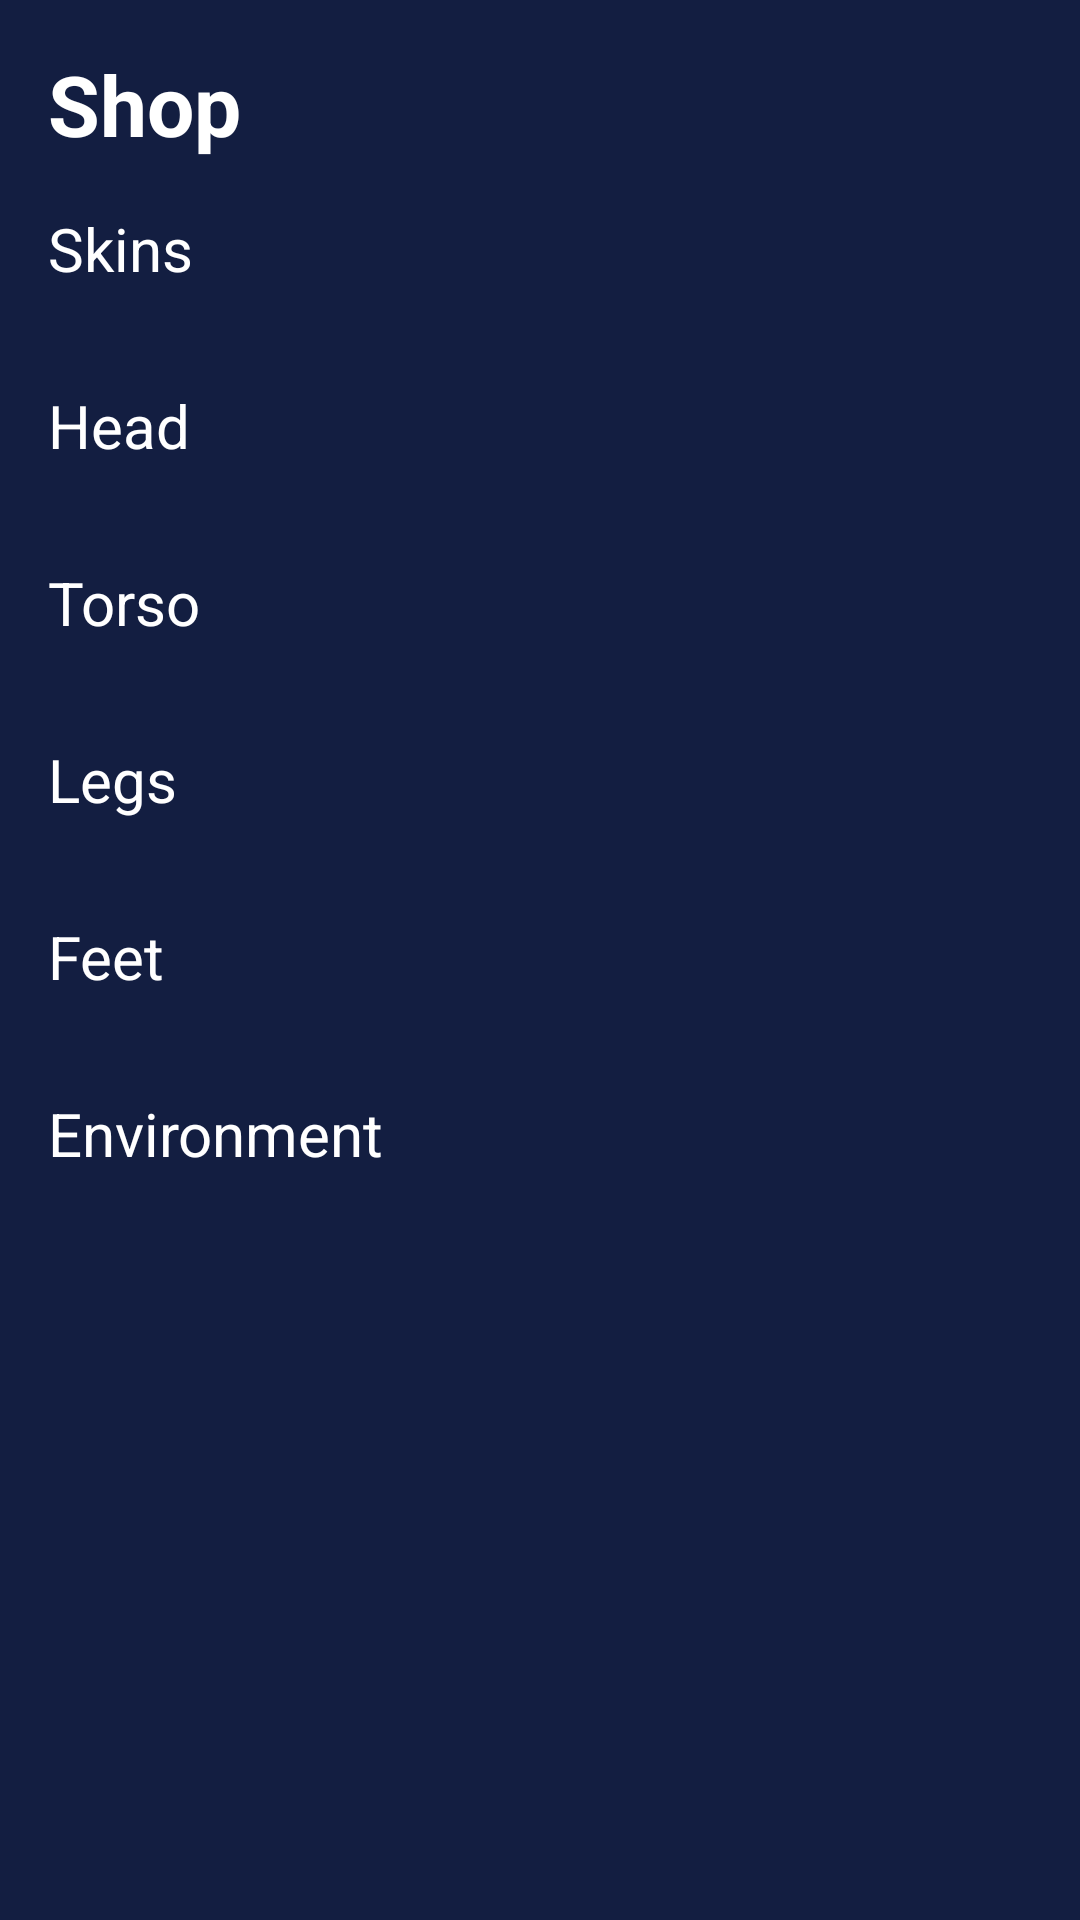

Reconstruct the res/layout file that produces this screen, plus the resources it refers to.
<!-- AndroidManifest.xml: application theme Theme.Numa -->
<!-- res/layout/fragment_shop.xml -->
<?xml version="1.0" encoding="utf-8"?>
<androidx.core.widget.NestedScrollView
    xmlns:android="http://schemas.android.com/apk/res/android"
    xmlns:tools="http://schemas.android.com/tools"
    xmlns:app="http://schemas.android.com/apk/res-auto"
    android:layout_width="match_parent"
    android:layout_height="match_parent"
    android:fillViewport="true"
    android:background="@color/background">

    <LinearLayout
        android:layout_width="match_parent"
        android:layout_height="wrap_content"
        android:orientation="vertical"
        android:padding="16dp"
        tools:context=".fragment.ShopFragment">

        <TextView
            android:layout_width="match_parent"
            android:layout_height="wrap_content"
            android:text="Shop"
            android:textColor="@color/white"
            android:textSize="28sp"
            android:textStyle="bold"/>

        <LinearLayout
            android:layout_width="match_parent"
            android:layout_height="wrap_content"
            android:layout_marginTop="16dp"
            android:orientation="vertical">

            <TextView
                android:layout_width="match_parent"
                android:layout_height="wrap_content"
                android:text="Skins"
                android:textColor="@color/white"
                android:textSize="20sp"/>

            <androidx.recyclerview.widget.RecyclerView
                android:id="@+id/rvShopItemsSkins"
                android:layout_width="match_parent"
                android:layout_height="wrap_content"
                android:orientation="horizontal"
                app:layoutManager="androidx.recyclerview.widget.LinearLayoutManager"
                android:layout_marginTop="16dp"/>

        </LinearLayout>

        <LinearLayout
            android:layout_width="match_parent"
            android:layout_height="wrap_content"
            android:layout_marginTop="16dp"
            android:orientation="vertical">

            <TextView
                android:layout_width="match_parent"
                android:layout_height="wrap_content"
                android:text="Head"
                android:textColor="@color/white"
                android:textSize="20sp"/>

            <androidx.recyclerview.widget.RecyclerView
                android:id="@+id/rvShopItemsHead"
                android:layout_width="match_parent"
                android:layout_height="wrap_content"
                android:orientation="horizontal"
                app:layoutManager="androidx.recyclerview.widget.LinearLayoutManager"
                android:layout_marginTop="16dp"/>

        </LinearLayout>

        <LinearLayout
            android:layout_width="match_parent"
            android:layout_height="wrap_content"
            android:layout_marginTop="16dp"
            android:orientation="vertical">

            <TextView
                android:layout_width="match_parent"
                android:layout_height="wrap_content"
                android:text="Torso"
                android:textColor="@color/white"
                android:textSize="20sp"/>

            <androidx.recyclerview.widget.RecyclerView
                android:id="@+id/rvShopItemsTorso"
                android:layout_width="match_parent"
                android:layout_height="wrap_content"
                android:orientation="horizontal"
                app:layoutManager="androidx.recyclerview.widget.LinearLayoutManager"
                android:layout_marginTop="16dp"/>

        </LinearLayout>

        <LinearLayout
            android:layout_width="match_parent"
            android:layout_height="wrap_content"
            android:layout_marginTop="16dp"
            android:orientation="vertical">

            <TextView
                android:layout_width="match_parent"
                android:layout_height="wrap_content"
                android:text="Legs"
                android:textColor="@color/white"
                android:textSize="20sp"/>

            <androidx.recyclerview.widget.RecyclerView
                android:id="@+id/rvShopItemsLegs"
                android:layout_width="match_parent"
                android:layout_height="wrap_content"
                android:orientation="horizontal"
                app:layoutManager="androidx.recyclerview.widget.LinearLayoutManager"
                android:layout_marginTop="16dp"/>

        </LinearLayout>

        <LinearLayout
            android:layout_width="match_parent"
            android:layout_height="wrap_content"
            android:layout_marginTop="16dp"
            android:orientation="vertical">

            <TextView
                android:layout_width="match_parent"
                android:layout_height="wrap_content"
                android:text="Feet"
                android:textColor="@color/white"
                android:textSize="20sp"/>

            <androidx.recyclerview.widget.RecyclerView
                android:id="@+id/rvShopItemsFeet"
                android:layout_width="match_parent"
                android:layout_height="wrap_content"
                android:orientation="horizontal"
                app:layoutManager="androidx.recyclerview.widget.LinearLayoutManager"
                android:layout_marginTop="16dp"/>

        </LinearLayout>

        <LinearLayout
            android:layout_width="match_parent"
            android:layout_height="wrap_content"
            android:layout_marginTop="16dp"
            android:orientation="vertical">

            <TextView
                android:layout_width="match_parent"
                android:layout_height="wrap_content"
                android:text="Environment"
                android:textColor="@color/white"
                android:textSize="20sp"/>

            <androidx.recyclerview.widget.RecyclerView
                android:id="@+id/rvShopItemsBackground"
                android:layout_width="match_parent"
                android:layout_height="wrap_content"
                android:orientation="horizontal"
                app:layoutManager="androidx.recyclerview.widget.LinearLayoutManager"
                android:layout_marginTop="16dp"/>

        </LinearLayout>

    </LinearLayout>
</androidx.core.widget.NestedScrollView>
<!-- resources referenced by this layout -->
<resources>
  <color name="background">#131E41</color>
  <color name="white">#FFFFFFFF</color>
  
      //Main
  <style name="Theme.Numa" parent="Base.Theme.Numa" />
  <style name="Base.Theme.Numa" parent="Theme.Material3.DayNight.NoActionBar">
          
          <item name="android:numberPickerStyle">@style/WhiteNumberPickerStyle</item>
          <item name="android:timePickerStyle">@style/WhiteTimePickerStyle</item>
      </style>
  <style name="WhiteNumberPickerStyle" parent="@android:style/Widget.Material.NumberPicker">
          <item name="android:textColorHighlight">#FFFFFF</item>
          <item name="android:textColorSecondary">#FFFFFF</item>
          <item name="android:textColorPrimary">#FFFFFF</item>
          <item name="android:textColor">#FFFFFF</item>
      </style>
  <style name="WhiteTimePickerStyle" parent="@android:style/Widget.Material.TimePicker">
          <item name="android:textColorHighlight">#FFFFFF</item>
          <item name="android:textColorSecondary">#FFFFFF</item>
          <item name="android:textColorPrimary">#FFFFFF</item>
          <item name="android:textColor">#FFFFFF</item>
          <item name="android:timePickerMode">spinner</item>
      </style>
</resources>
